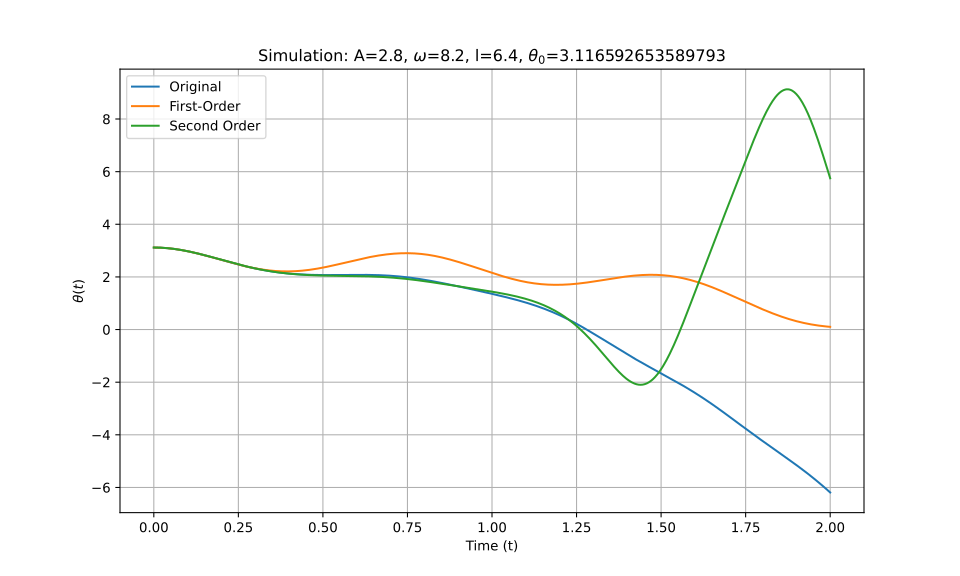

Data behind this chart, as committed beside it:
t_eval, Equation_1, Equation_2, Equation_3
0.0, 3.117, 3.117, 3.117
0.002002, 3.117, 3.117, 3.117
0.004004, 3.116, 3.116, 3.116
0.006006, 3.116, 3.116, 3.116
0.008008, 3.116, 3.116, 3.116
0.01001, 3.115, 3.115, 3.115
0.01201, 3.114, 3.114, 3.114
0.01401, 3.114, 3.114, 3.114
0.01602, 3.113, 3.113, 3.113
0.01802, 3.112, 3.112, 3.112
0.02002, 3.111, 3.111, 3.111
0.02202, 3.109, 3.109, 3.109
0.02402, 3.108, 3.108, 3.108
0.02603, 3.107, 3.107, 3.107
0.02803, 3.105, 3.105, 3.105
0.03003, 3.103, 3.103, 3.103
0.03203, 3.102, 3.102, 3.102
0.03403, 3.1, 3.1, 3.1
0.03604, 3.098, 3.098, 3.098
0.03804, 3.095, 3.095, 3.095
0.04004, 3.093, 3.093, 3.093
0.04204, 3.091, 3.091, 3.091
0.04404, 3.088, 3.088, 3.088
0.04605, 3.086, 3.086, 3.086
0.04805, 3.083, 3.083, 3.083
0.05005, 3.08, 3.08, 3.08
0.05205, 3.077, 3.077, 3.077
0.05405, 3.074, 3.074, 3.074
0.05606, 3.071, 3.071, 3.071
0.05806, 3.068, 3.068, 3.068
0.06006, 3.064, 3.064, 3.064
0.06206, 3.061, 3.061, 3.061
0.06406, 3.057, 3.057, 3.057
0.06607, 3.053, 3.054, 3.054
0.06807, 3.05, 3.05, 3.05
0.07007, 3.046, 3.046, 3.046
0.07207, 3.042, 3.042, 3.042
0.07407, 3.038, 3.038, 3.038
0.07608, 3.033, 3.034, 3.034
0.07808, 3.029, 3.029, 3.029
0.08008, 3.025, 3.025, 3.025
0.08208, 3.02, 3.021, 3.021
0.08408, 3.016, 3.016, 3.016
0.08609, 3.011, 3.011, 3.011
0.08809, 3.006, 3.007, 3.007
0.09009, 3.002, 3.002, 3.002
0.09209, 2.997, 2.997, 2.997
0.09409, 2.992, 2.992, 2.992
0.0961, 2.987, 2.987, 2.987
0.0981, 2.982, 2.982, 2.982
0.1001, 2.976, 2.976, 2.977
0.1021, 2.971, 2.971, 2.971
0.1041, 2.966, 2.966, 2.966
0.1061, 2.96, 2.96, 2.961
0.1081, 2.955, 2.955, 2.955
0.1101, 2.949, 2.949, 2.949
0.1121, 2.944, 2.943, 2.944
0.1141, 2.938, 2.938, 2.938
0.1161, 2.932, 2.932, 2.932
0.1181, 2.926, 2.926, 2.926
... 940 more rows
